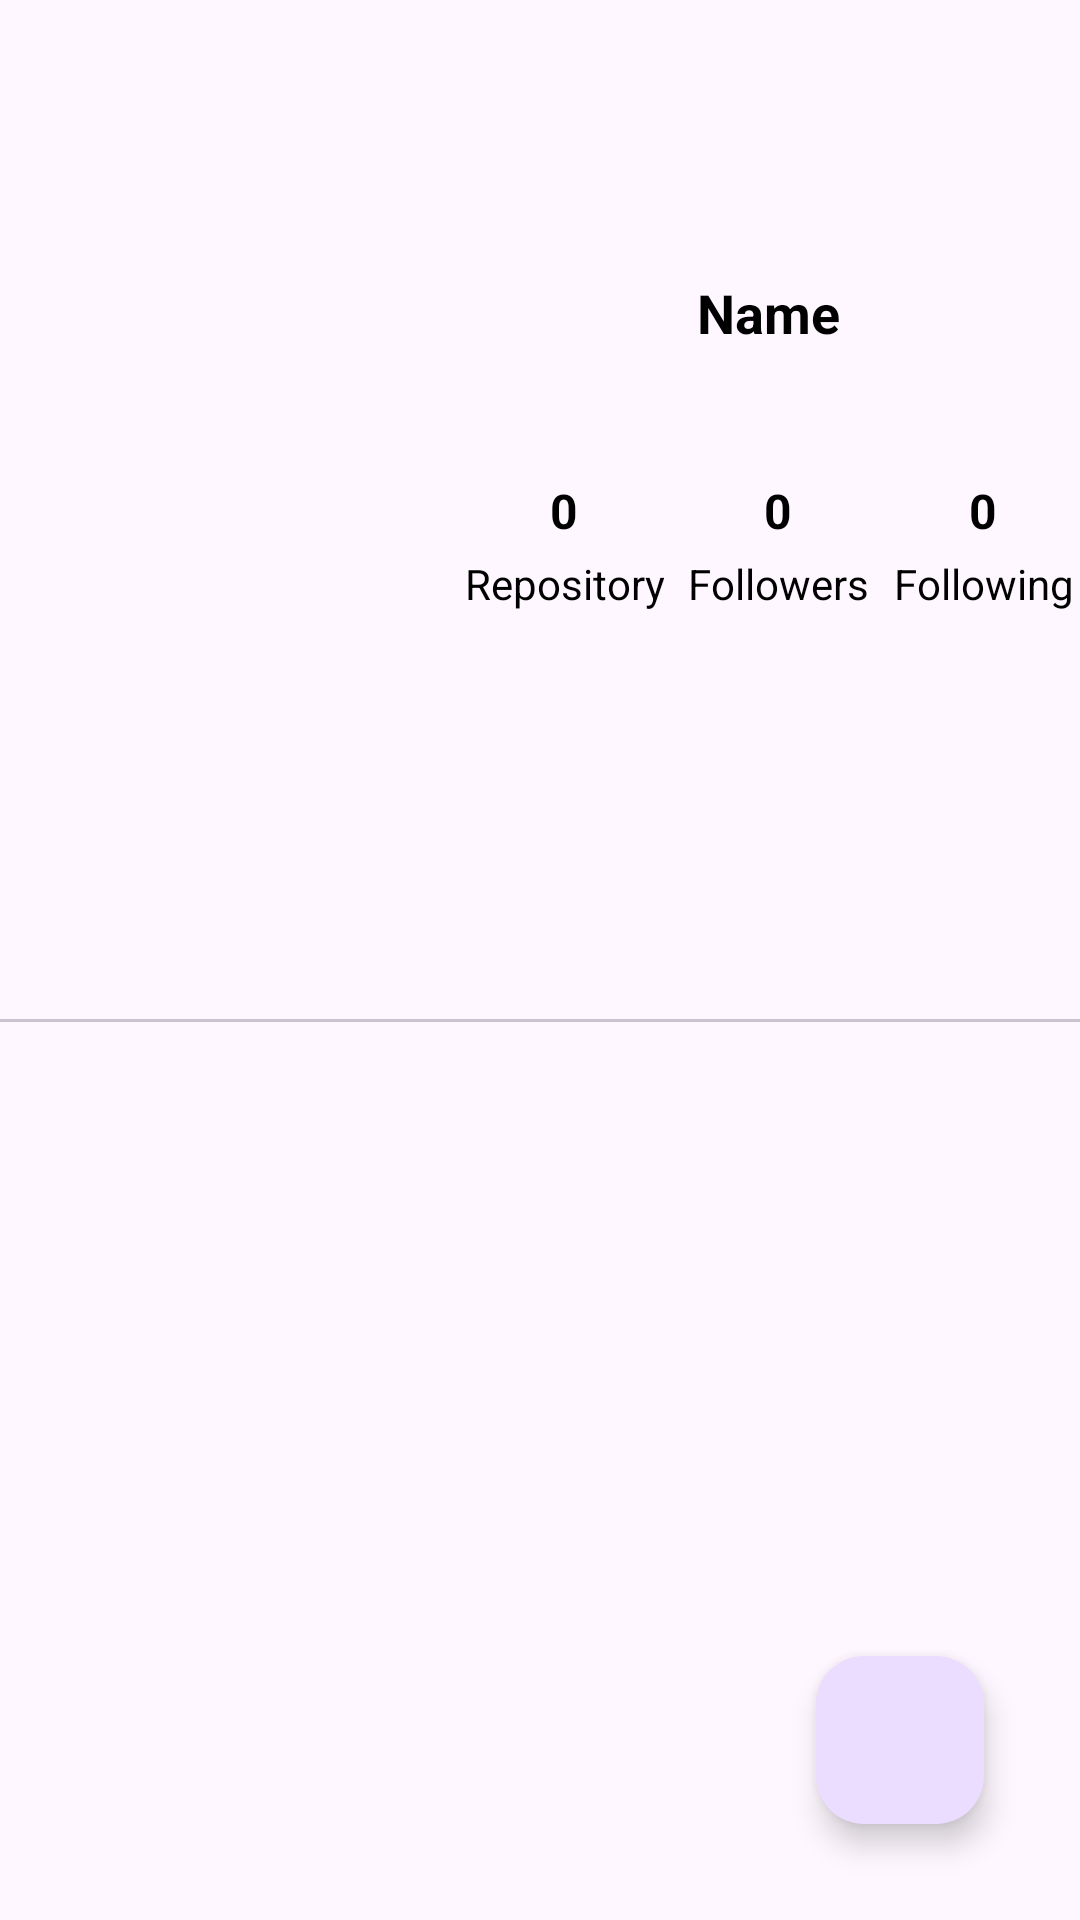

Produce the Android XML layout that renders to this screen, including the resource entries it uses.
<!-- AndroidManifest.xml: application theme Theme.GithubUser -->
<!-- res/layout/activity_detail_user.xml -->
<?xml version="1.0" encoding="utf-8"?>
<androidx.coordinatorlayout.widget.CoordinatorLayout xmlns:android="http://schemas.android.com/apk/res/android"
    xmlns:app="http://schemas.android.com/apk/res-auto"
    xmlns:tools="http://schemas.android.com/tools"
    android:layout_width="match_parent"
    android:layout_height="match_parent"
    tools:context=".ui.detail.DetailUserActivity">

    <com.google.android.material.appbar.AppBarLayout
        android:layout_width="match_parent"
        android:layout_height="wrap_content"
        android:theme="@style/ThemeOverlay.AppCompat.Dark.ActionBar">

        <com.google.android.material.appbar.CollapsingToolbarLayout
            android:layout_width="match_parent"
            android:layout_height="wrap_content"
            app:contentScrim="?attr/colorPrimary"
            app:layout_scrollFlags="scroll">

            <androidx.appcompat.widget.Toolbar
                android:id="@+id/toolbar"
                android:layout_width="match_parent"
                android:layout_height="?attr/actionBarSize"
                android:background="?attr/colorSurface"
                android:elevation="4dp"
                android:theme="@style/ThemeOverlay.AppCompat.ActionBar"
                app:layout_collapseMode="parallax">

                <ImageView
                    android:id="@+id/btn_back"
                    android:layout_width="wrap_content"
                    android:layout_height="wrap_content"
                    android:layout_margin="16dp"
                    android:contentDescription="@string/back"
                    android:src="@drawable/ic_back"
                    app:tint="?attr/colorOnSurface" />

                <TextView
                    android:id="@+id/tv_username"
                    android:layout_width="wrap_content"
                    android:layout_height="wrap_content"
                    android:layout_margin="16dp"
                    android:textSize="20sp"
                    android:textStyle="bold"
                    tools:text="@string/username" />
            </androidx.appcompat.widget.Toolbar>

            <androidx.constraintlayout.widget.ConstraintLayout
                android:layout_width="match_parent"
                android:layout_height="wrap_content"
                android:layout_marginTop="64dp">

                <ImageView
                    android:id="@+id/iv_profile"
                    android:layout_width="120dp"
                    android:layout_height="120dp"
                    android:layout_marginStart="32dp"
                    android:layout_marginTop="24dp"
                    android:contentDescription="@string/user_profile_picture"
                    app:layout_constraintStart_toStartOf="parent"
                    app:layout_constraintTop_toTopOf="parent"
                    tools:srcCompat="@tools:sample/avatars" />

                <TextView
                    android:id="@+id/tv_name"
                    android:layout_width="250dp"
                    android:layout_height="wrap_content"
                    android:layout_margin="4dp"
                    android:text="@string/name"
                    android:textAlignment="center"
                    android:textSize="18sp"
                    android:textStyle="bold"
                    app:layout_constraintEnd_toEndOf="parent"
                    app:layout_constraintStart_toEndOf="@+id/iv_profile"
                    app:layout_constraintTop_toTopOf="@+id/iv_profile" />

                <TextView
                    android:id="@+id/tv_company"
                    android:layout_width="250dp"
                    android:layout_height="wrap_content"
                    android:layout_margin="8dp"
                    android:textAlignment="center"
                    android:textSize="14sp"
                    app:layout_constraintEnd_toEndOf="@+id/tv_name"
                    app:layout_constraintStart_toStartOf="@+id/tv_name"
                    app:layout_constraintTop_toBottomOf="@+id/tv_name"
                    tools:text="@string/company" />

                <TableLayout
                    android:id="@+id/tableLayout"
                    android:layout_width="wrap_content"
                    android:layout_height="wrap_content"
                    app:layout_constraintBottom_toBottomOf="@+id/iv_profile"
                    app:layout_constraintEnd_toEndOf="parent"
                    app:layout_constraintStart_toEndOf="@+id/iv_profile"
                    app:layout_constraintTop_toBottomOf="@+id/tv_company">

                    <TableRow>

                        <TextView
                            android:id="@+id/tv_repository"
                            android:layout_marginTop="16dp"
                            android:text="@string/zero"
                            android:textAlignment="center"
                            android:textSize="16sp"
                            android:textStyle="bold" />

                        <TextView
                            android:id="@+id/tv_followers"
                            android:layout_marginTop="16dp"
                            android:text="@string/zero"
                            android:textAlignment="center"
                            android:textSize="16sp"
                            android:textStyle="bold" />

                        <TextView
                            android:id="@+id/tv_following"
                            android:layout_marginTop="16dp"
                            android:text="@string/zero"
                            android:textAlignment="center"
                            android:textSize="16sp"
                            android:textStyle="bold" />
                    </TableRow>

                    <TableRow>

                        <TextView
                            android:id="@+id/tv_repository_label"
                            android:layout_margin="4dp"
                            android:text="@string/repository"
                            android:textAlignment="center"
                            android:textSize="14sp" />

                        <TextView
                            android:id="@+id/tv_followers_label"
                            android:layout_margin="4dp"
                            android:text="@string/followers"
                            android:textAlignment="center"
                            android:textSize="14sp" />

                        <TextView
                            android:id="@+id/tv_following_label"
                            android:layout_margin="4dp"
                            android:text="@string/following"
                            android:textAlignment="center"
                            android:textSize="14sp" />
                    </TableRow>

                </TableLayout>

                <TextView
                    android:id="@+id/tv_location"
                    android:layout_width="match_parent"
                    android:layout_height="wrap_content"
                    android:layout_marginStart="8dp"
                    android:layout_marginTop="20dp"
                    android:layout_marginEnd="8dp"
                    android:layout_marginBottom="4dp"
                    android:textAlignment="center"
                    android:textSize="16sp"
                    app:layout_constraintEnd_toEndOf="parent"
                    app:layout_constraintStart_toStartOf="parent"
                    app:layout_constraintTop_toBottomOf="@+id/tableLayout"
                    tools:text="@string/location" />

                <TextView
                    android:id="@+id/tv_bio"
                    android:layout_width="match_parent"
                    android:layout_height="wrap_content"
                    android:layout_marginTop="8dp"
                    android:layout_marginBottom="16dp"
                    android:textAlignment="center"
                    app:layout_constraintEnd_toEndOf="parent"
                    app:layout_constraintStart_toStartOf="parent"
                    app:layout_constraintTop_toBottomOf="@+id/tv_location"
                    tools:text="@string/bio" />
            </androidx.constraintlayout.widget.ConstraintLayout>

        </com.google.android.material.appbar.CollapsingToolbarLayout>

        <com.google.android.material.tabs.TabLayout
            android:layout_marginTop="16dp"
            android:id="@+id/tabs"
            android:layout_width="match_parent"
            android:layout_height="wrap_content"
            android:contentDescription="@string/tab_layout"
            app:tabGravity="fill"
            app:tabMode="fixed" />
    </com.google.android.material.appbar.AppBarLayout>

    <androidx.viewpager2.widget.ViewPager2
        android:id="@+id/view_pager"
        android:layout_width="match_parent"
        android:layout_height="match_parent"
        android:contentDescription="@string/view_pager"
        app:layout_behavior="@string/appbar_scrolling_view_behavior"
        app:layout_constraintTop_toBottomOf="@+id/tabs" />

    <com.google.android.material.floatingactionbutton.FloatingActionButton
        android:id="@+id/fab"
        android:layout_width="wrap_content"
        android:layout_height="wrap_content"
        android:layout_gravity="end|bottom"
        android:layout_margin="32dp"
        android:contentDescription="@string/fab"
        android:src="@drawable/favorite_toggle" />

</androidx.coordinatorlayout.widget.CoordinatorLayout>
<!-- resources referenced by this layout -->
<resources>
  <!-- drawable favorite_toggle (drawable) -->
  <?xml version="1.0" encoding="utf-8"?>
  <selector xmlns:android="http://schemas.android.com/apk/res/android">
      <item android:drawable="@drawable/ic_favorite"
          android:state_checked="true"/>
      <item android:drawable="@drawable/ic_unfavorite"
          android:state_checked="false"/>
  </selector>
  <string name="back">Back</string>
  <string name="bio">Bio</string>
  <string name="company">Company</string>
  <string name="fab">Floating Action Button</string>
  <string name="followers">Followers</string>
  <string name="following">Following</string>
  <string name="location">Location</string>
  <string name="name">Name</string>
  <string name="repository">Repository</string>
  <string name="tab_layout">Tab Layout</string>
  <string name="user_profile_picture">User Profile Picture</string>
  <string name="username">Username</string>
  <string name="view_pager">View Pager</string>
  <string name="zero">0</string>
  <style name="Theme.GithubUser" parent="Base.Theme.GithubUser" />
  <style name="Base.Theme.GithubUser" parent="Theme.Material3.DayNight.NoActionBar">
          
          
          <item name="android:statusBarColor">?attr/colorPrimary</item>
          <item name="android:textColor">@color/black</item>
      </style>
  <!-- not gathered from this repository: default colours our renderer supplied (Android Studio template values) -->
  <color name="black">#FF000000</color>
</resources>
